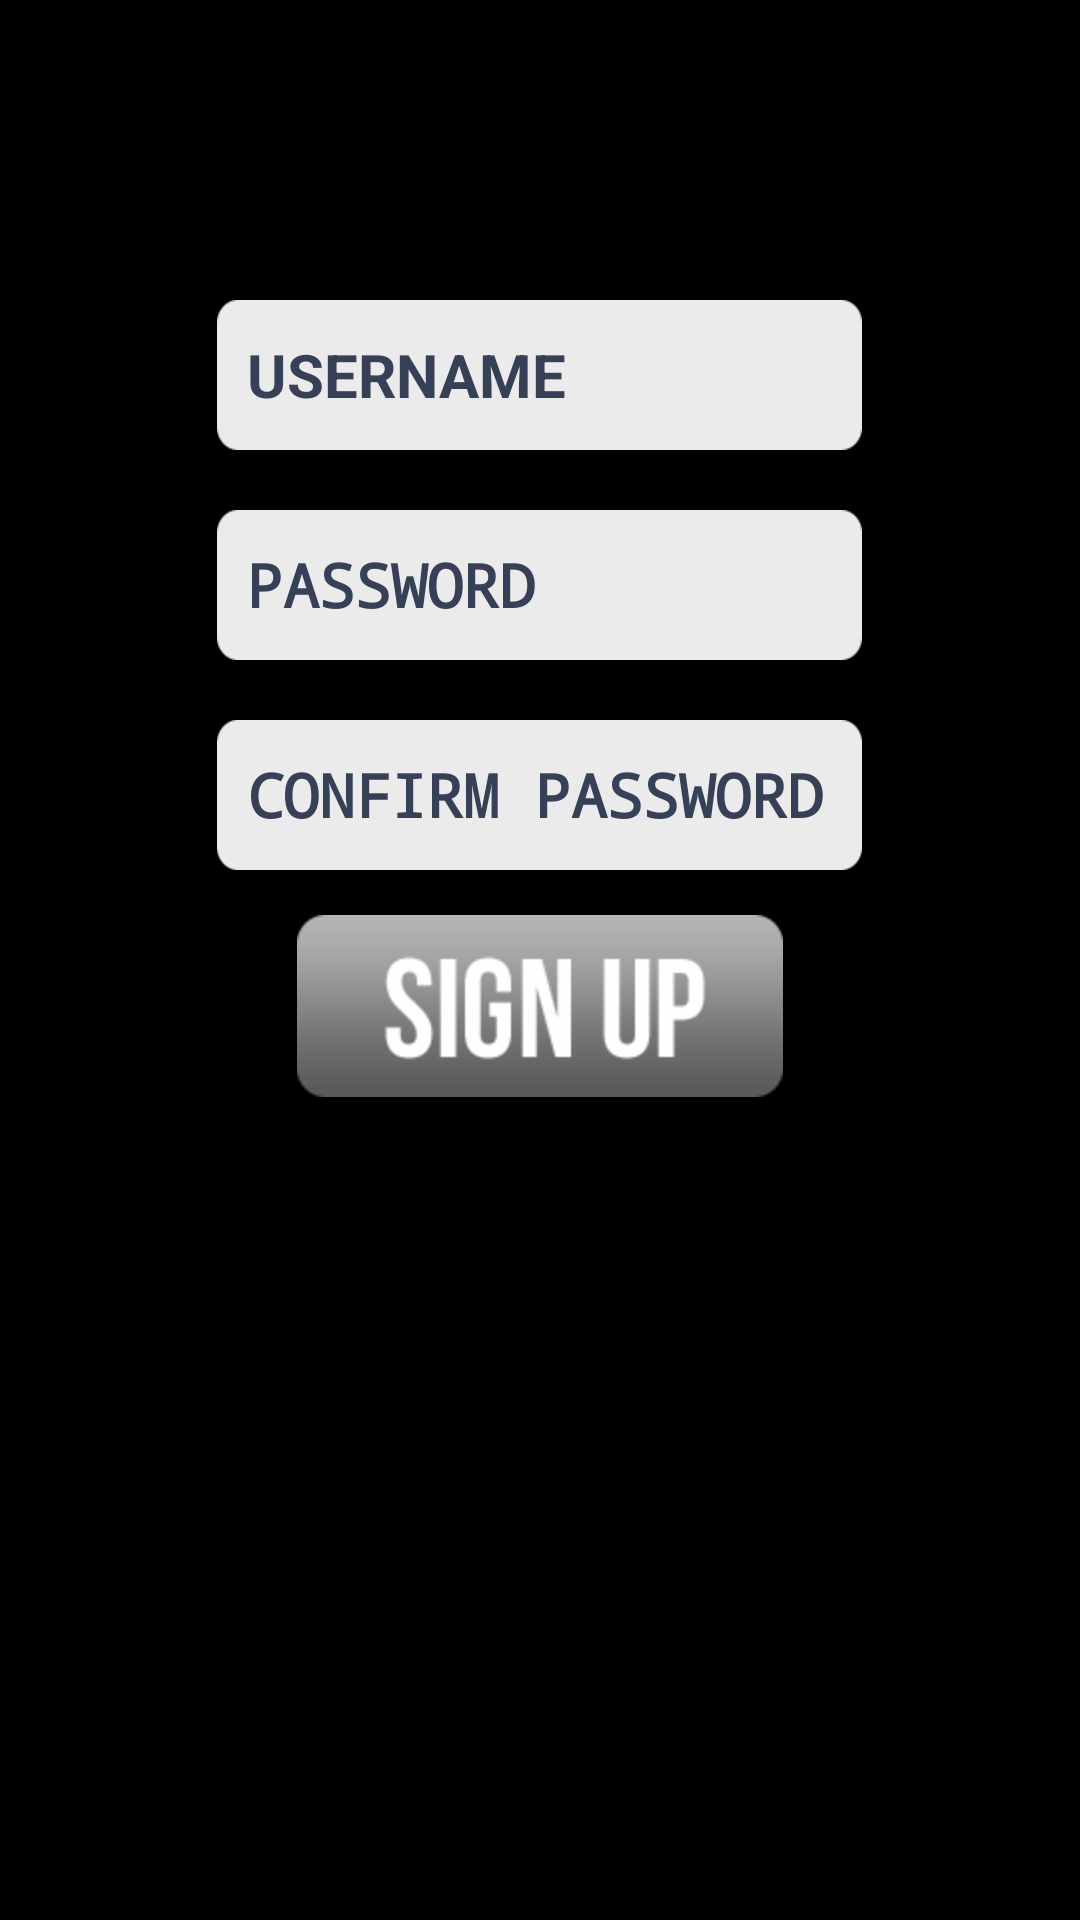

This screen was rendered from an Android layout file. Write that file and the resources it references.
<!-- AndroidManifest.xml: application theme AppTheme -->
<!-- res/layout/sign_up_view.xml -->
<?xml version="1.0" encoding="utf-8"?>
<RelativeLayout xmlns:android="http://schemas.android.com/apk/res/android"
    android:layout_width="match_parent"
    android:layout_height="match_parent"
    android:orientation="vertical"
    android:background="#000000" >

    <EditText
        android:id="@+id/username"
        android:layout_width="215dp"
        android:layout_height="50dp"
        android:layout_alignParentTop="true"
        android:layout_centerHorizontal="true"
        android:layout_marginTop="100dp"
        android:background="@drawable/textfield"
        android:ems="10"
        android:padding="10dp"
        android:hint="USERNAME"
        android:inputType="text"
        android:textColor="#364157"
        android:textColorHint="#364157"
        android:textStyle="bold"
        android:textSize="20sp" />
    
    <EditText
        android:id="@+id/password"
        android:layout_width="215dp"
        android:layout_height="50dp"
        android:layout_alignParentTop="true"
        android:layout_centerHorizontal="true"
        android:layout_marginTop="170dp"
        android:background="@drawable/textfield"
        android:ems="10"
        android:padding="10dp"
        android:hint="PASSWORD"
        android:inputType="textPassword"
        android:textColor="#364157"
        android:textColorHint="#364157"
        android:textStyle="bold"
        android:textSize="20sp" />

    <EditText
        android:id="@+id/confirm_password"
        android:layout_width="215dp"
        android:layout_height="50dp"
        android:layout_alignParentTop="true"
        android:layout_centerHorizontal="true"
        android:layout_marginTop="240dp"
        android:background="@drawable/textfield"
        android:ems="10"
        android:padding="10dp"
        android:hint="CONFIRM PASSWORD"
        android:inputType="textPassword"
        android:textColor="#364157"
        android:textColorHint="#364157"
        android:textStyle="bold"
        android:textSize="20sp" />
    
    <Button
        android:id="@+id/sign_up_button"
        android:layout_width="wrap_content"
        android:layout_height="wrap_content"
        android:layout_alignParentTop="true"
        android:layout_centerHorizontal="true"
        android:layout_marginTop="305dp"
        android:background="@drawable/sign_up_button" />
        
</RelativeLayout>
<!-- resources referenced by this layout -->
<resources>
  <!-- drawable sign_up_button: png bitmap (drawable-hdpi, 4826 bytes) -->
  <!-- drawable textfield: png bitmap (drawable-hdpi, 1725 bytes) -->
  <style name="AppTheme" parent="AppBaseTheme">
          
      </style>
  <style name="AppBaseTheme" parent="android:Theme.Light">
          
      </style>
</resources>
